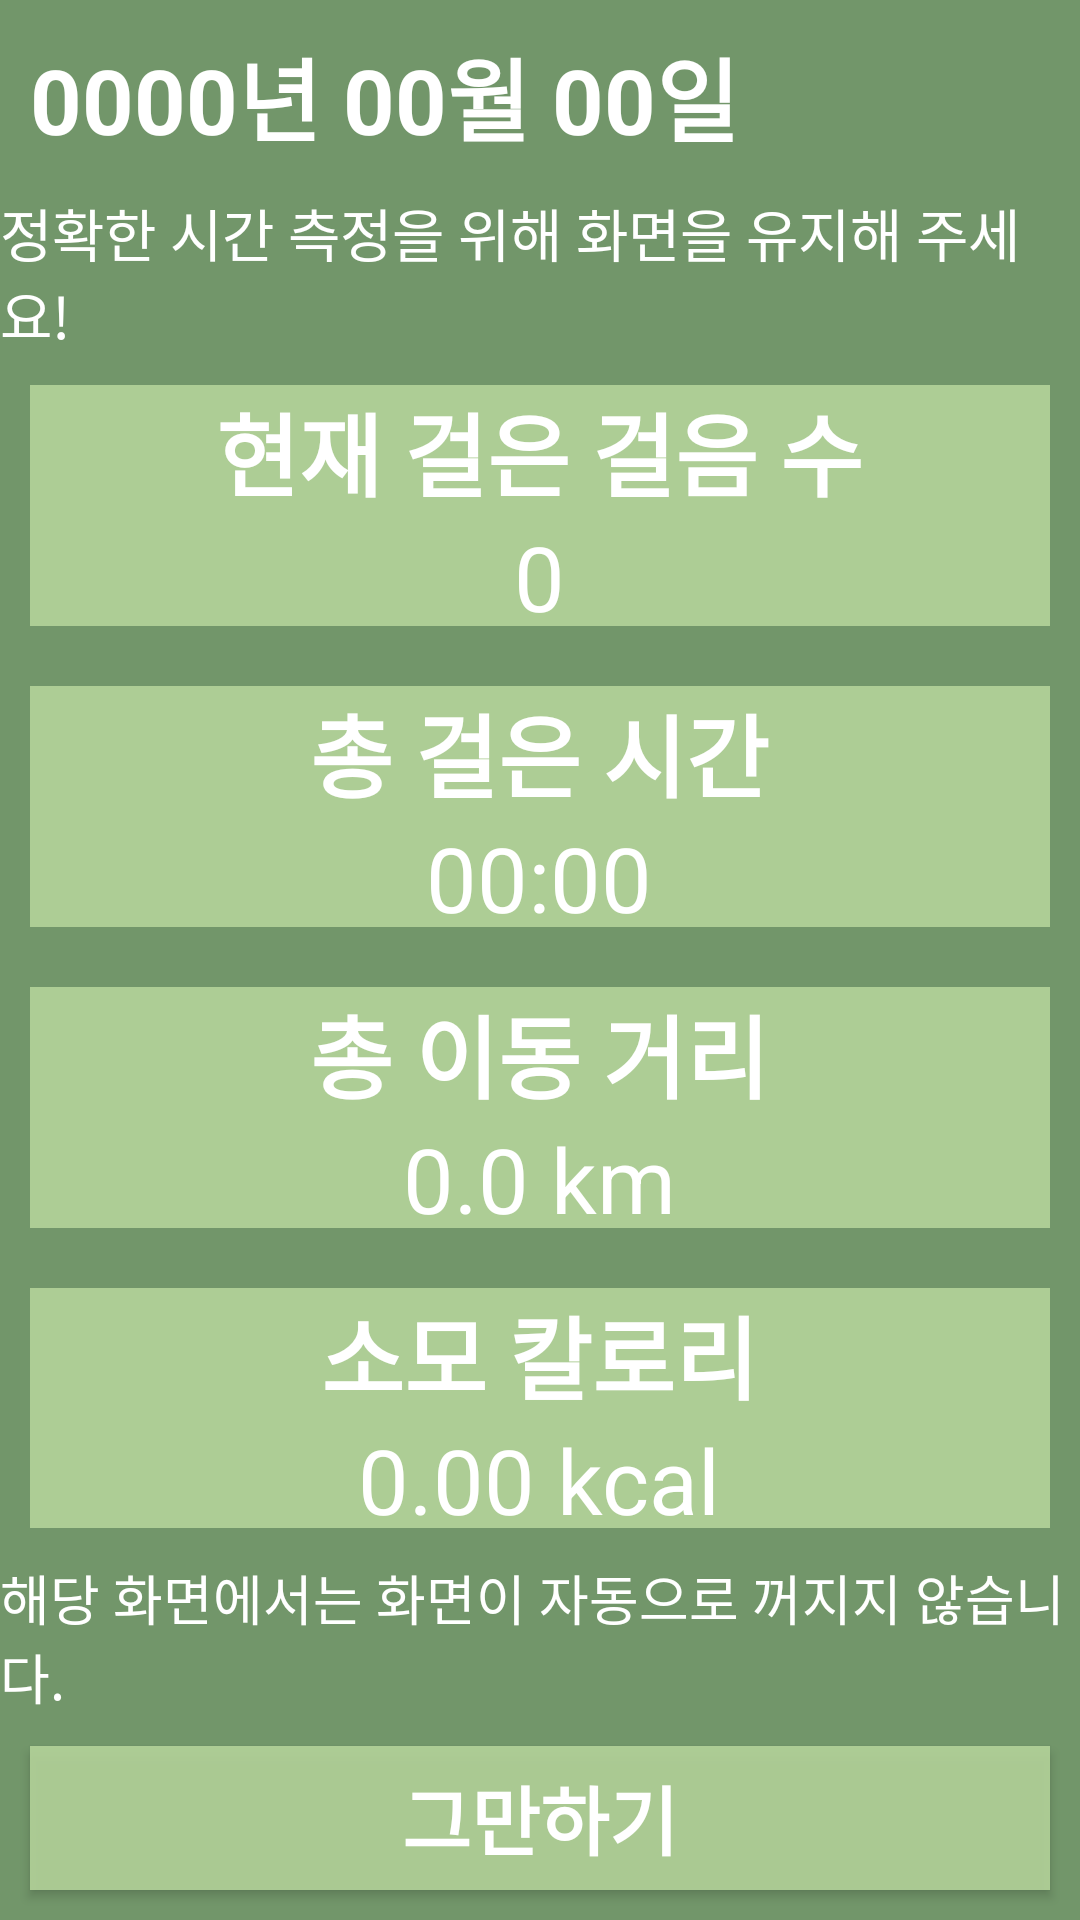

Produce the Android XML layout that renders to this screen, including the resource entries it uses.
<!-- AndroidManifest.xml: application theme Theme.Design.NoActionBar -->
<!-- res/layout/activity_start.xml -->
<?xml version="1.0" encoding="utf-8"?>
<LinearLayout xmlns:android="http://schemas.android.com/apk/res/android"
    xmlns:app="http://schemas.android.com/apk/res-auto"
    xmlns:map="http://schemas.android.com/apk/res-auto"
    xmlns:tools="http://schemas.android.com/tools"
    android:id="@+id/layoutStart"
    android:layout_width="match_parent"
    android:layout_height="match_parent"
    android:background="@color/back"
    android:orientation="vertical"
    tools:context=".Start">


    <LinearLayout
        android:layout_width="wrap_content"
        android:layout_height="wrap_content"
        android:layout_margin="10dp"
        android:orientation="horizontal">

        <TextView
            android:id="@+id/Dey"
            android:layout_width="wrap_content"
            android:layout_height="wrap_content"
            android:layout_weight="1"
            android:text="0000년 00월 00일"
            android:textColor="@color/white"
            android:textSize="30dp"
            android:textStyle="bold" />
    </LinearLayout>

    <TextView
        android:id="@+id/textView28"
        android:layout_width="wrap_content"
        android:layout_height="wrap_content"
        android:layout_gravity="center"
        android:text="정확한 시간 측정을 위해 화면을 유지해 주세요!"
        android:textColor="@color/white"
        android:textSize="19dp" />

    <LinearLayout
        android:layout_width="match_parent"
        android:layout_height="wrap_content"
        android:layout_weight="1"
        android:gravity="center"
        android:orientation="vertical">

        <LinearLayout
            android:layout_width="match_parent"
            android:layout_height="match_parent"
            android:layout_margin="10dp"
            android:layout_weight="1"
            android:background="@color/main"
            android:gravity="center"
            android:orientation="horizontal">

            <LinearLayout
                android:layout_width="wrap_content"
                android:layout_height="wrap_content"
                android:gravity="center"
                android:orientation="vertical">

                <TextView
                    android:id="@+id/textView15"
                    android:layout_width="wrap_content"
                    android:layout_height="wrap_content"
                    android:text="현재 걸은 걸음 수"
                    android:textColor="@color/white"
                    android:textSize="30dp"
                    android:textStyle="bold" />

                <TextView
                    android:id="@+id/Steps"
                    android:layout_width="wrap_content"
                    android:layout_height="wrap_content"
                    android:gravity="center_horizontal"
                    android:text="0"
                    android:textColor="@color/white"
                    android:textSize="30dp" />
            </LinearLayout>

        </LinearLayout>

        <LinearLayout
            android:layout_width="match_parent"
            android:layout_height="match_parent"
            android:layout_margin="10dp"
            android:layout_weight="1"
            android:background="@color/main"
            android:gravity="center"
            android:orientation="horizontal">

            <LinearLayout
                android:layout_width="wrap_content"
                android:layout_height="wrap_content"
                android:gravity="center"
                android:orientation="vertical">

                <TextView
                    android:id="@+id/textView5"
                    android:layout_width="wrap_content"
                    android:layout_height="wrap_content"
                    android:text="총 걸은 시간"
                    android:textColor="@color/white"
                    android:textSize="30dp"
                    android:textStyle="bold" />

                <LinearLayout
                    android:layout_width="wrap_content"
                    android:layout_height="wrap_content"
                    android:orientation="horizontal">

                    <Chronometer
                        android:id="@+id/Time"
                        android:layout_width="wrap_content"
                        android:layout_height="wrap_content"
                        android:text="00:49:05"
                        android:textColor="@color/white"
                        android:textSize="30dp" />

                </LinearLayout>

            </LinearLayout>

        </LinearLayout>

        <LinearLayout
            android:layout_width="match_parent"
            android:layout_height="match_parent"
            android:layout_margin="10dp"
            android:layout_weight="1"
            android:background="@color/main"
            android:gravity="center"
            android:orientation="horizontal">

            <LinearLayout
                android:layout_width="wrap_content"
                android:layout_height="wrap_content"
                android:gravity="center"
                android:orientation="vertical">

                <TextView
                    android:id="@+id/textView16"
                    android:layout_width="wrap_content"
                    android:layout_height="wrap_content"
                    android:text="총 이동 거리"
                    android:textColor="@color/white"
                    android:textSize="30dp"
                    android:textStyle="bold" />

                <LinearLayout
                    android:layout_width="wrap_content"
                    android:layout_height="wrap_content"
                    android:orientation="horizontal">

                    <TextView
                        android:id="@+id/Km"
                        android:layout_width="wrap_content"
                        android:layout_height="wrap_content"
                        android:gravity="center"
                        android:text="0.0"
                        android:textColor="@color/white"
                        android:textSize="30dp" />

                    <TextView
                        android:id="@+id/textView17"
                        android:layout_width="wrap_content"
                        android:layout_height="wrap_content"
                        android:text=" km"
                        android:textColor="@color/white"
                        android:textSize="30dp" />
                </LinearLayout>
            </LinearLayout>

        </LinearLayout>

        <LinearLayout
            android:layout_width="match_parent"
            android:layout_height="match_parent"
            android:layout_margin="10dp"
            android:layout_weight="1"
            android:background="@color/main"
            android:gravity="center"
            android:orientation="horizontal">

            <LinearLayout
                android:layout_width="wrap_content"
                android:layout_height="wrap_content"
                android:gravity="center"
                android:orientation="vertical">

                <TextView
                    android:id="@+id/textView14"
                    android:layout_width="wrap_content"
                    android:layout_height="wrap_content"
                    android:text="소모 칼로리"
                    android:textColor="@color/white"
                    android:textSize="30dp"
                    android:textStyle="bold" />

                <LinearLayout
                    android:layout_width="wrap_content"
                    android:layout_height="wrap_content"
                    android:orientation="horizontal">

                    <TextView
                        android:id="@+id/cal"
                        android:layout_width="wrap_content"
                        android:layout_height="wrap_content"
                        android:text="0.00"
                        android:textColor="@color/white"
                        android:textSize="30dp" />

                    <TextView
                        android:id="@+id/textView19"
                        android:layout_width="wrap_content"
                        android:layout_height="wrap_content"
                        android:text=" kcal"
                        android:textColor="@color/white"
                        android:textSize="30dp" />
                </LinearLayout>
            </LinearLayout>

        </LinearLayout>

    </LinearLayout>

    <TextView
        android:id="@+id/textView30"
        android:layout_width="wrap_content"
        android:layout_height="wrap_content"
        android:layout_gravity="center"
        android:text="해당 화면에서는 화면이 자동으로 꺼지지 않습니다."
        android:textColor="@color/white"
        android:textSize="18dp" />

    <Button
        android:id="@+id/BT"
        android:layout_width="match_parent"
        android:layout_height="wrap_content"
        android:layout_margin="10dp"
        android:background="@color/main"
        android:gravity="center"
        android:text="그만하기"
        android:textColor="@color/white"
        android:textSize="25dp"
        android:textStyle="bold" />
</LinearLayout>
<!-- resources referenced by this layout -->
<resources>
  <color name="back">#AD92C887</color>
  <color name="main">#DDB7D69C</color>
  <color name="white">#FFFFFFFF</color>
</resources>
